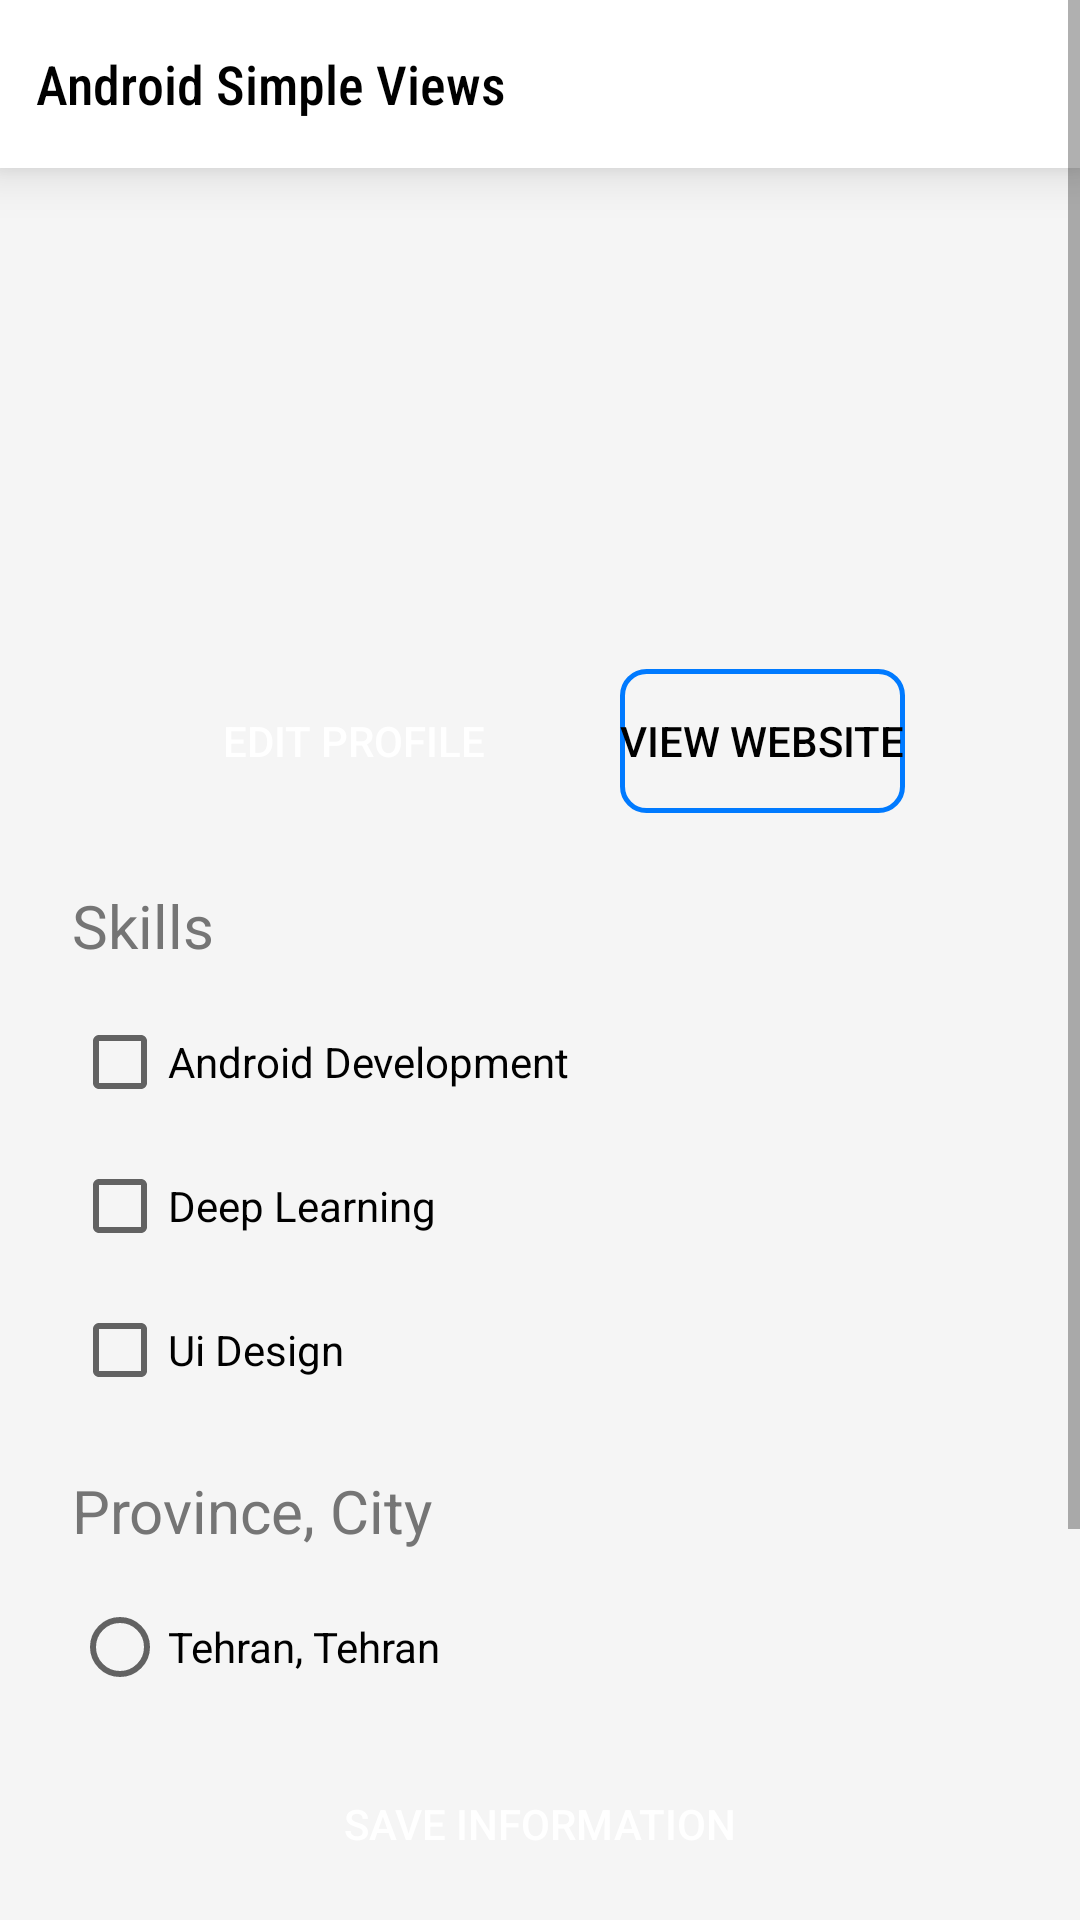

Here is an Android app screen rendered from its layout file. Give the layout XML and the strings, colors and styles it references.
<!-- AndroidManifest.xml: application theme Theme.MyApplication -->
<!-- res/layout/activity_main.xml -->
<?xml version="1.0" encoding="utf-8"?>
<RelativeLayout xmlns:android="http://schemas.android.com/apk/res/android"
    xmlns:app="http://schemas.android.com/apk/res-auto"
    xmlns:tools="http://schemas.android.com/tools"
    android:layout_width="match_parent"
    android:layout_height="match_parent"
    android:background="@color/gray100">

    <Button
        android:id="@+id/btn_main_saveInformation"
        android:layout_width="match_parent"
        android:layout_height="wrap_content"
        android:layout_marginStart="8dp"
        android:layout_marginEnd="8dp"
        android:layout_marginBottom="8dp"
        android:background="@drawable/background_button_primary"
        android:text="@string/saveInformation"
        android:textColor="@color/white"
        app:backgroundTint="@null"
        android:layout_alignParentBottom="true"
        />

    <ScrollView
        android:layout_width="match_parent"
        android:layout_height="match_parent"
        android:layout_above="@+id/btn_main_saveInformation">

        <androidx.constraintlayout.widget.ConstraintLayout
            android:layout_width="match_parent"
            android:layout_height="wrap_content">

            <ImageView
                android:id="@+id/imageView"
                android:layout_width="100dp"
                android:layout_height="100dp"
                android:layout_marginTop="16dp"
                app:layout_constraintEnd_toEndOf="parent"
                app:layout_constraintHorizontal_bias="0.498"
                app:layout_constraintStart_toStartOf="parent"
                app:layout_constraintTop_toBottomOf="@+id/textView4"
                app:srcCompat="@drawable/profile_image" />

            <TextView
                android:id="@+id/tv_main_fullName"
                android:layout_width="wrap_content"
                android:layout_height="wrap_content"
                android:layout_marginTop="8dp"
                android:textColor="@color/black"
                app:layout_constraintEnd_toEndOf="parent"
                app:layout_constraintStart_toStartOf="parent"
                app:layout_constraintTop_toBottomOf="@+id/imageView"
                tools:text="Mohammad Ranjbar" />

            <Button
                android:id="@+id/btn_main_editProfile"
                android:layout_width="wrap_content"
                android:layout_height="wrap_content"
                android:layout_marginStart="30dp"
                android:layout_marginTop="24dp"
                android:background="@drawable/background_button_primary"
                android:paddingStart="16dp"
                android:paddingEnd="16dp"
                android:text="@string/editProfile"
                android:textColor="@color/white"
                app:backgroundTint="@null"
                app:layout_constraintEnd_toStartOf="@+id/btn_main_viewWebSite"
                app:layout_constraintHorizontal_bias="0.5"
                app:layout_constraintStart_toStartOf="parent"
                app:layout_constraintTop_toBottomOf="@+id/tv_main_fullName" />

            <Button
                android:id="@+id/btn_main_viewWebSite"
                android:layout_width="wrap_content"
                android:layout_height="wrap_content"
                android:layout_marginEnd="30dp"
                android:background="@drawable/background_button_secondary"
                android:paddingTop="0dp"
                android:paddingBottom="0dp"
                android:text="@string/viewWebsite"
                android:textColor="@color/black"
                app:backgroundTint="@null"
                app:layout_constraintEnd_toEndOf="parent"
                app:layout_constraintHorizontal_bias="0.5"
                app:layout_constraintStart_toEndOf="@+id/btn_main_editProfile"
                app:layout_constraintTop_toTopOf="@+id/btn_main_editProfile" />

            <TextView
                android:id="@+id/textView2"
                android:layout_width="wrap_content"
                android:layout_height="wrap_content"
                android:layout_marginStart="24dp"
                android:layout_marginTop="24dp"
                android:text="@string/skills"
                android:textColor="@color/gray600"
                android:textSize="20sp"
                app:layout_constraintStart_toStartOf="parent"
                app:layout_constraintTop_toBottomOf="@+id/btn_main_editProfile" />

            <CheckBox
                android:id="@+id/checkBox_main_android"
                android:layout_width="wrap_content"
                android:layout_height="wrap_content"
                android:layout_marginStart="24dp"
                android:layout_marginTop="8dp"
                android:text="@string/androidDevelopment"
                android:textColor="@color/black"
                app:layout_constraintStart_toStartOf="parent"
                app:layout_constraintTop_toBottomOf="@+id/textView2" />

            <CheckBox
                android:id="@+id/checkBox_main_deepLearning"
                android:layout_width="wrap_content"
                android:layout_height="wrap_content"
                android:layout_marginStart="24dp"
                android:text="@string/deepLearning"
                android:textColor="@color/black"
                app:layout_constraintStart_toStartOf="parent"
                app:layout_constraintTop_toBottomOf="@+id/checkBox_main_android" />

            <CheckBox
                android:id="@+id/checkBox_main_uiDesign"
                android:layout_width="wrap_content"
                android:layout_height="wrap_content"
                android:layout_marginStart="24dp"
                android:text="@string/uiDesign"
                android:textColor="@color/black"
                app:layout_constraintStart_toStartOf="parent"
                app:layout_constraintTop_toBottomOf="@+id/checkBox_main_deepLearning" />

            <TextView
                android:id="@+id/textView3"
                android:layout_width="wrap_content"
                android:layout_height="wrap_content"
                android:layout_marginStart="24dp"
                android:layout_marginTop="16dp"
                android:text="@string/provinceCity"
                android:textColor="@color/gray600"
                android:textSize="20sp"
                app:layout_constraintStart_toStartOf="parent"
                app:layout_constraintTop_toBottomOf="@+id/checkBox_main_uiDesign" />

            <TextView
                android:id="@+id/textView4"
                android:layout_width="0dp"
                android:layout_height="56dp"
                android:background="@color/white"
                android:backgroundTint="@color/white"
                android:elevation="10dp"
                android:fontFamily="sans-serif-condensed-medium"
                android:gravity="center_vertical"
                android:paddingStart="12dp"
                android:text="@string/app_name"
                android:textColor="@color/black"
                android:textSize="18sp"
                app:layout_constraintEnd_toEndOf="parent"
                app:layout_constraintStart_toStartOf="parent"
                app:layout_constraintTop_toTopOf="parent" />

            <RadioGroup
                android:id="@+id/radioGroup_main"
                android:layout_width="wrap_content"
                android:layout_height="wrap_content"
                android:layout_marginTop="8dp"
                app:layout_constraintStart_toStartOf="parent"
                app:layout_constraintTop_toBottomOf="@+id/textView3">

                <RadioButton
                    android:id="@+id/radioButton_main_Tehran"
                    android:layout_width="wrap_content"
                    android:layout_height="wrap_content"
                    android:layout_marginStart="24dp"
                    android:text="@string/tehran" />

                <RadioButton
                    android:id="@+id/radioButton_main_Alborz"
                    android:layout_width="wrap_content"
                    android:layout_height="wrap_content"
                    android:layout_marginStart="24dp"
                    android:text="@string/alborzKaraj" />

                <RadioButton
                    android:id="@+id/radioButton_main_Gilan"
                    android:layout_width="wrap_content"
                    android:layout_height="wrap_content"
                    android:layout_marginStart="24dp"
                    android:text="@string/gilanRasht" />
            </RadioGroup>

        </androidx.constraintlayout.widget.ConstraintLayout>

    </ScrollView>
</RelativeLayout>
<!-- resources referenced by this layout -->
<resources>
  <color name="black">#000000</color>
  <color name="gray100">#F5F5F5</color>
  <color name="gray600">#757575</color>
  <color name="white">#FFFFFF</color>
  <!-- drawable background_button_secondary (drawable) -->
  <?xml version="1.0" encoding="utf-8"?>
  <shape xmlns:android="http://schemas.android.com/apk/res/android"
      android:shape="rectangle">
      <stroke android:width="1.5dp" android:color="@color/teal_200"/>
      <corners android:radius="8dp"/>
  </shape>
  <string name="alborzKaraj">Alborz, Karaj</string>
  <string name="androidDevelopment">Android Development</string>
  <string name="app_name">Android Simple Views</string>
  <string name="deepLearning">Deep Learning</string>
  <string name="editProfile">Edit Profile</string>
  <string name="gilanRasht">Gilan, Rasht</string>
  <string name="provinceCity">Province, City</string>
  <string name="saveInformation">Save Information</string>
  <string name="skills">Skills</string>
  <string name="tehran">Tehran, Tehran</string>
  <string name="uiDesign">Ui Design</string>
  <string name="viewWebsite">View Website</string>
  <style name="Theme.MyApplication" parent="Theme.MaterialComponents.DayNight.NoActionBar">
          
          <item name="colorPrimary">@color/purple_500</item>
          <item name="colorPrimaryVariant">@color/purple_700</item>
          <item name="colorOnPrimary">@color/white</item>
          
          <item name="colorSecondary">@color/teal_200</item>
          <item name="colorSecondaryVariant">@color/teal_700</item>
          <item name="colorOnSecondary">@color/black</item>
          
          <item name="android:statusBarColor" tools:targetApi="21">?attr/colorPrimaryVariant</item>
          
      </style>
  <color name="teal_200">@color/blue</color>
  <color name="purple_500">@color/white</color>
  <color name="purple_700">@color/blue</color>
  <color name="teal_700">#018786</color>
  <color name="blue">#007aff</color>
</resources>
